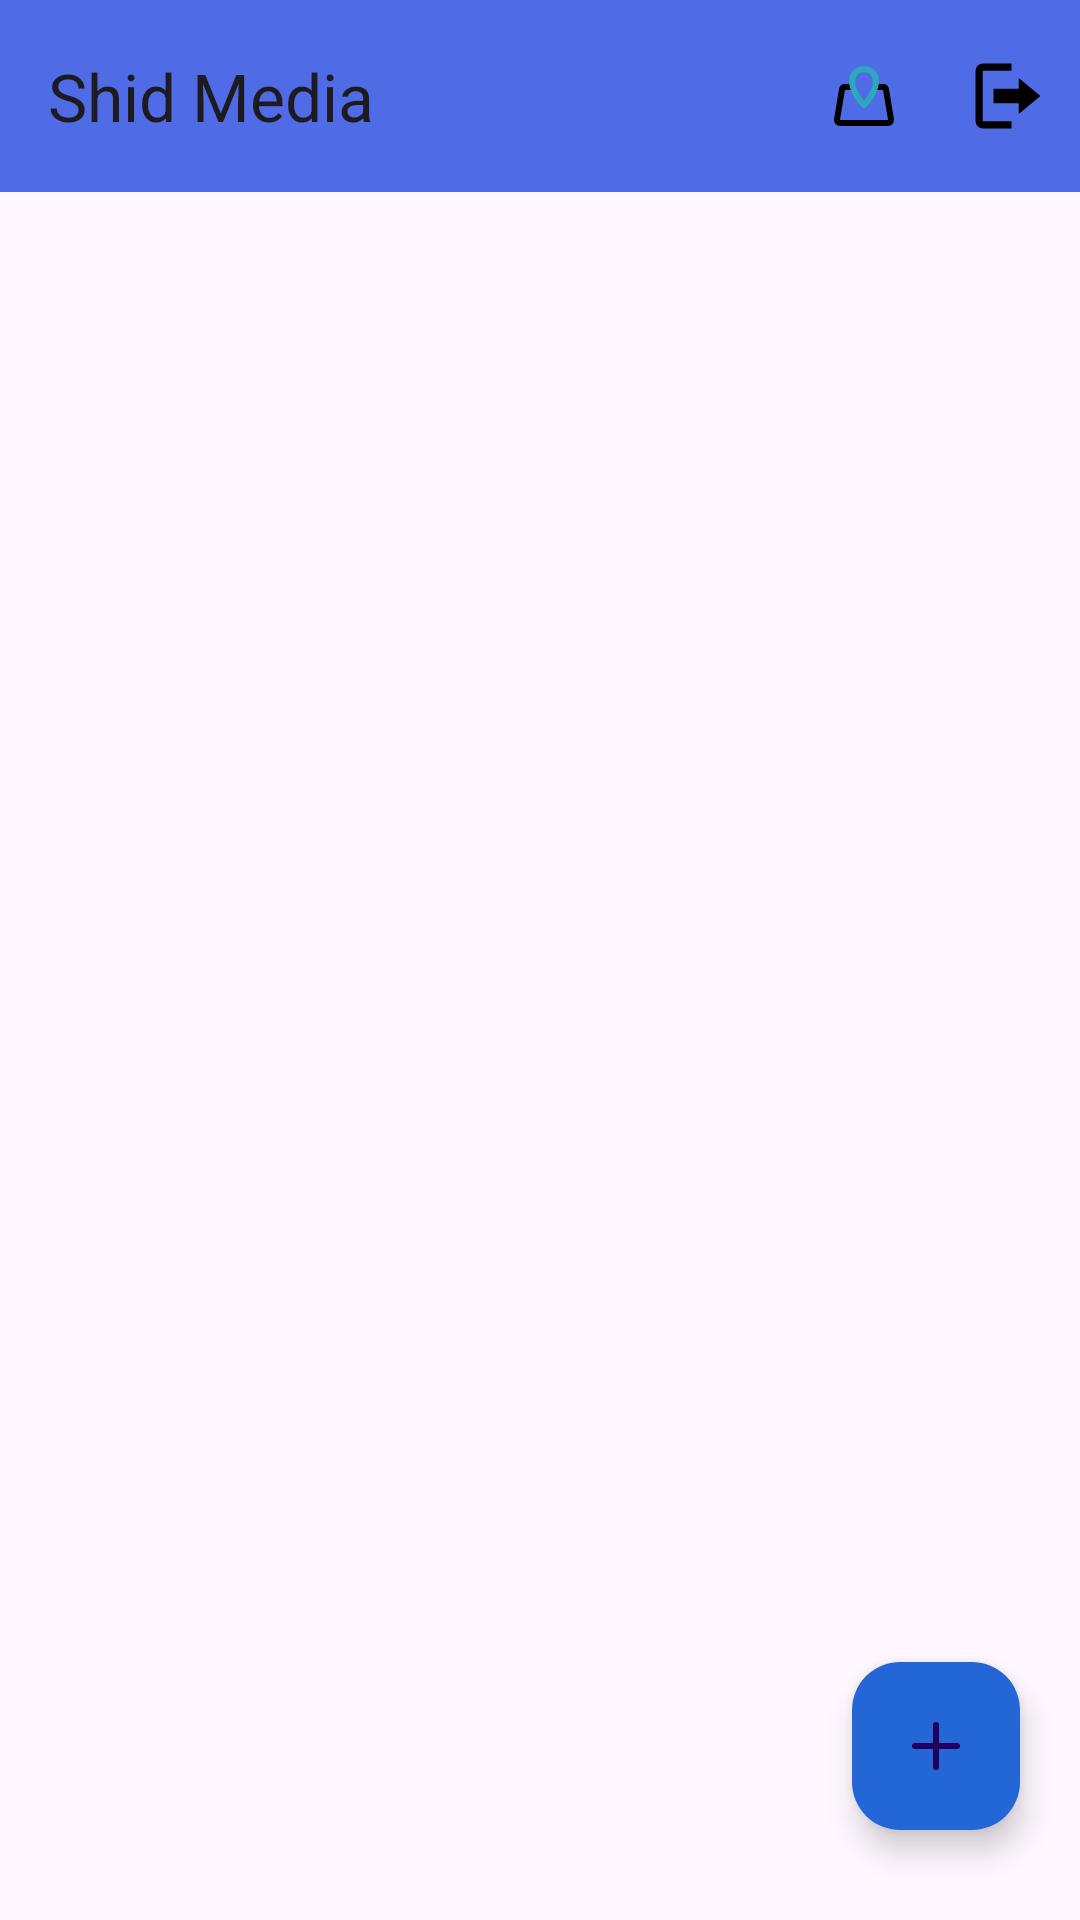

The Android layout XML behind this screen, and the referenced resources:
<!-- AndroidManifest.xml: application theme Theme.SubmissionStoryApp -->
<!-- res/layout/activity_list_story.xml -->
<?xml version="1.0" encoding="utf-8"?>
<androidx.constraintlayout.widget.ConstraintLayout xmlns:android="http://schemas.android.com/apk/res/android"
    xmlns:app="http://schemas.android.com/apk/res-auto"
    xmlns:tools="http://schemas.android.com/tools"
    android:layout_width="match_parent"
    android:layout_height="match_parent"
    tools:context=".ui.Story.ListStoryActivity">

    <com.google.android.material.appbar.AppBarLayout
        android:id="@+id/appBarLayout"
        android:layout_width="match_parent"
        android:background="#506be6"
        app:layout_constraintTop_toTopOf="parent"
        app:layout_constraintStart_toStartOf="parent"
        app:layout_constraintEnd_toEndOf="parent"
        android:layout_height="wrap_content">
        <com.google.android.material.appbar.MaterialToolbar
            android:id="@+id/topAppBar"
            android:layout_width="match_parent"
            android:layout_height="?attr/actionBarSize"
            app:title="@string/app_name"
            app:menu="@menu/top_menu"/>
    </com.google.android.material.appbar.AppBarLayout>

    <androidx.recyclerview.widget.RecyclerView
        android:id="@+id/rvStory"
        android:layout_width="0dp"
        android:layout_height="0dp"
        app:layout_constraintTop_toBottomOf="@+id/appBarLayout"
        app:layout_constraintBottom_toBottomOf="parent"
        app:layout_constraintStart_toStartOf="parent"
        tools:listitem="@layout/activity_item_story"
        app:layout_constraintEnd_toEndOf="parent"/>

    <com.google.android.material.floatingactionbutton.FloatingActionButton
        android:id="@+id/fab"
        android:layout_width="wrap_content"
        android:layout_height="wrap_content"
        app:layout_constraintBottom_toBottomOf="parent"
        android:backgroundTint="#2366D6"
        app:layout_constraintEnd_toEndOf="parent"
        android:layout_marginEnd="20dp"
        app:srcCompat="@drawable/add2"
        android:layout_marginBottom="30dp"/>
</androidx.constraintlayout.widget.ConstraintLayout>
<!-- res/layout/activity_item_story.xml (included above) -->
<?xml version="1.0" encoding="utf-8"?>
<androidx.cardview.widget.CardView
    android:id="@+id/card_user"
    android:layout_width="match_parent"
    android:layout_height="wrap_content"
    android:layout_marginStart="20dp"
    android:layout_marginEnd="20dp"
    android:layout_marginTop="20dp"
    android:background="#4E4E4E"
    xmlns:android="http://schemas.android.com/apk/res/android">
    <LinearLayout
        android:layout_width="match_parent"
        android:orientation="vertical"
        android:layout_height="match_parent">
        <ImageView
            android:id="@+id/tv_imageUser"
            android:layout_marginStart="10dp"
            android:layout_width="match_parent"
            android:layout_height="150dp"
            android:src="@drawable/baseline_person_2_24"/>
        <LinearLayout
            android:layout_width="match_parent"
            android:layout_marginTop="20dp"
            android:layout_marginBottom="15dp"
            android:layout_marginStart="10dp"
            android:orientation="vertical"
            android:layout_height="wrap_content">
            <TextView
                android:id="@+id/nama_story"
                android:layout_width="match_parent"
                android:layout_height="wrap_content"
                android:text="Username"
                android:textSize="20sp"
                android:textStyle="bold"/>
            <TextView
                android:layout_marginTop="20dp"
                android:id="@+id/deskripsi_story"
                android:layout_width="match_parent"
                android:layout_height="wrap_content"
                android:text="Deskripsi"
                android:textStyle="bold"/>
        </LinearLayout>
    </LinearLayout>
</androidx.cardview.widget.CardView>
<!-- resources referenced by this layout -->
<resources>
  <!-- drawable add2 (drawable) -->
  <vector xmlns:android="http://schemas.android.com/apk/res/android"
      android:width="1000dp"
      android:height="1000dp"
      android:viewportWidth="24"
      android:viewportHeight="24">
    <path
        android:pathData="M12,19L12,5"
        android:strokeLineJoin="round"
        android:strokeWidth="2"
        android:fillColor="#00000000"
        android:strokeColor="#000000"
        android:strokeLineCap="round"/>
    <path
        android:pathData="M5,12L19,12"
        android:strokeLineJoin="round"
        android:strokeWidth="2"
        android:fillColor="#00000000"
        android:strokeColor="#000000"
        android:strokeLineCap="round"/>
  </vector>
  <string name="app_name">Shid Media</string>
  <style name="Theme.SubmissionStoryApp" parent="Base.Theme.SubmissionStoryApp" />
  <style name="Base.Theme.SubmissionStoryApp" parent="Theme.Material3.DayNight.NoActionBar">
          
          
      </style>
</resources>
